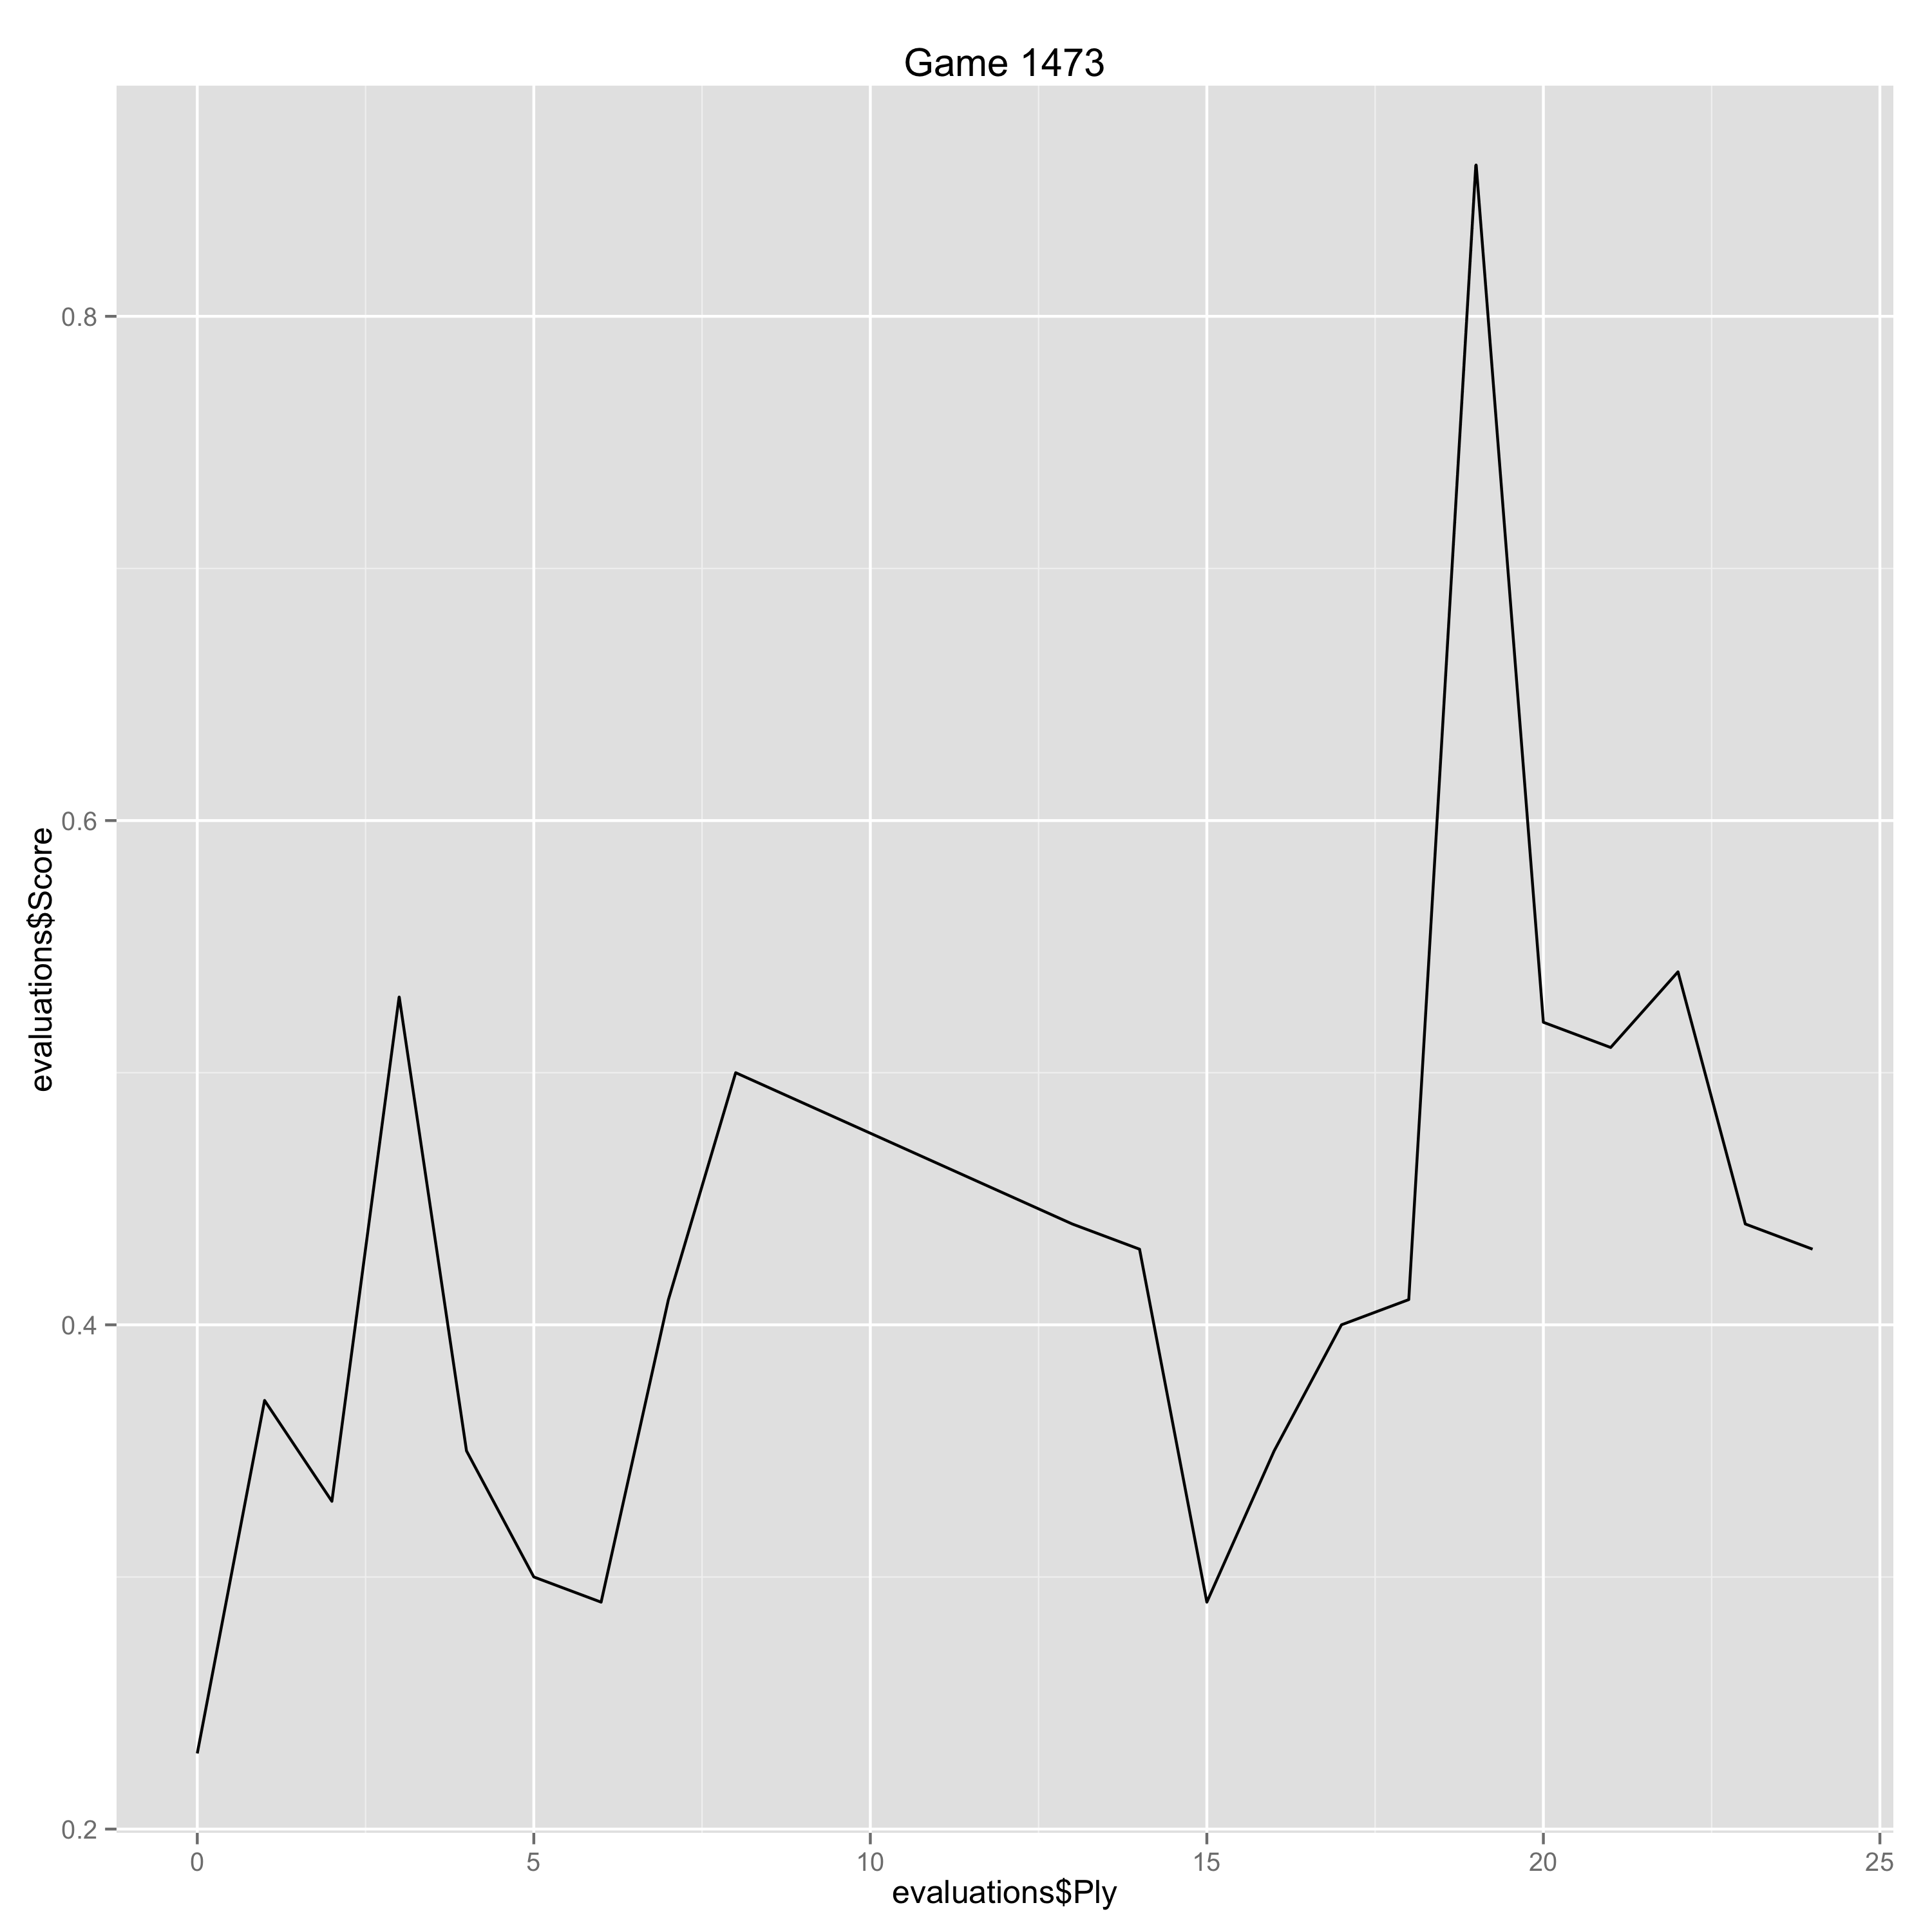

The table this chart was drawn from, first rows:
Ply, Move, White, Black, Score, Eval, Comment
0, [1], e4, , 0.23, 0.23, 
1, [1], , c5, 0.37, -0.14, 
2, [2], Nf3, , 0.33, -0.04, 
3, [2], , Nf6, 0.53, -0.2, 
4, [3], Nc3, , 0.35, -0.18, 
5, [3], , Nc6, 0.3, 0.05, 
6, [4], d4, , 0.29, -0.01, 
7, [4], , d5, 0.41, -0.12, 
8, [5], exd5, , 0.5, 0.09, 
13, [7], , Nxd8, 0.44, 0.06, 
14, [8], bxc3, , 0.43, -0.01, 
15, [8], , f6, 0.29, 0.14, 
16, [9], Be3, , 0.35, 0.06, 
17, [9], , e5, 0.4, -0.05, 
18, [10], Nd2, , 0.41, 0.01, 
19, [10], , f5, 0.86, -0.45, 
20, [11], Nf3, , 0.52, -0.34, 
21, [11], , f4, 0.51, 0.01, 
22, [12], Bd2, , 0.54, 0.03, 
23, [12], , Nc6, 0.44, 0.1, 
24, [13], Bb5, , 0.43, -0.01, 
